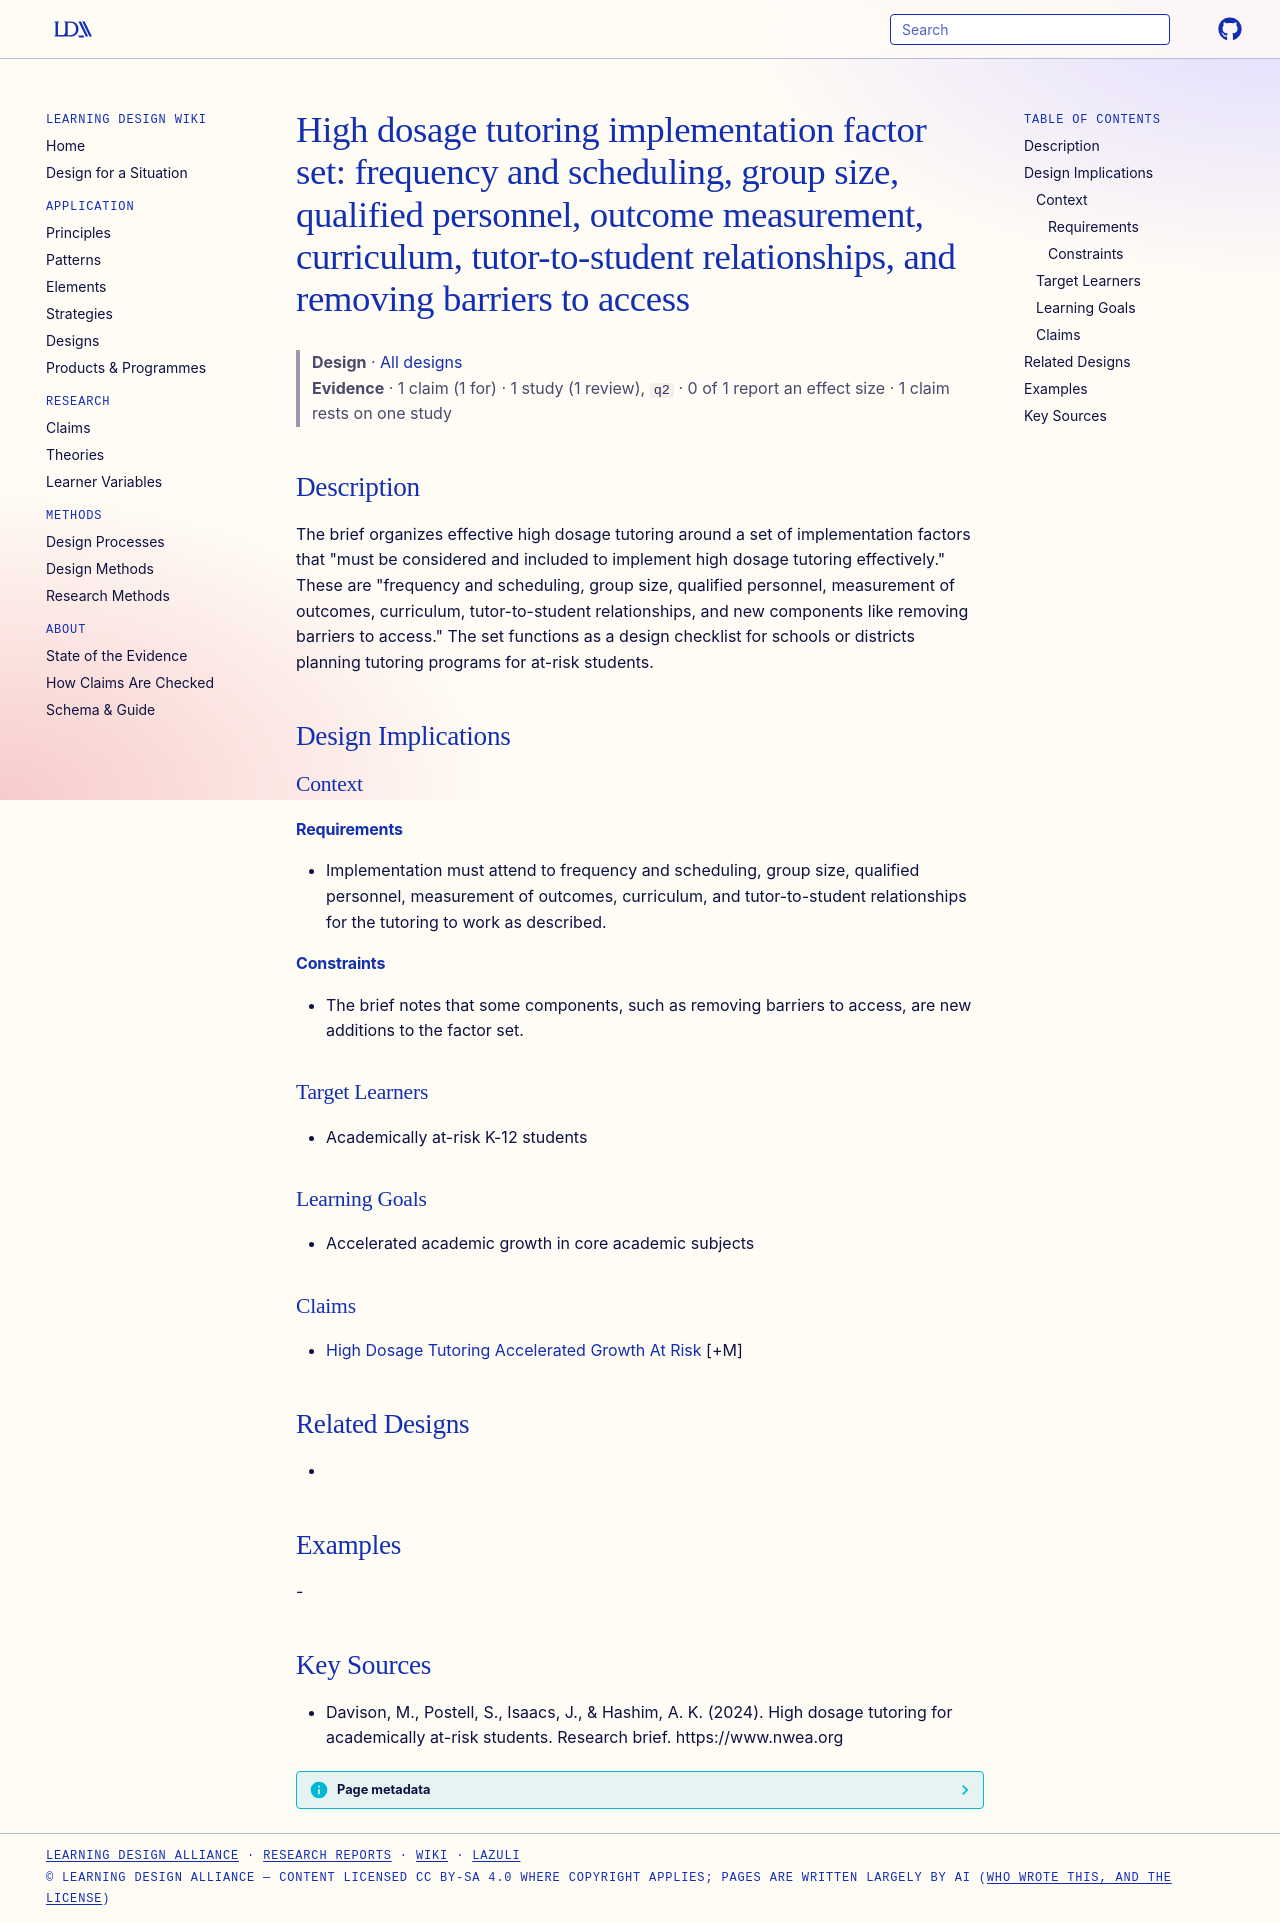

repository: Learning-Design-Alliance/learning-wiki · page: designs/high-dosage-tutoring-implementation-factors/index.html · generator: mkdocs

---
type: design
id: high-dosage-tutoring-implementation-factors
title: "High dosage tutoring implementation factor set: frequency and scheduling, group size, qualified personnel, outcome measurement, curriculum, tutor-to-student relationships, and removing barriers to access"
description: "The brief organizes effective high dosage tutoring around a set of implementation factors that \"must be considered and included to implement high dosage tutoring effectively.\" These are \"frequency and scheduling, grou..."
status: review
generated:
  by: "process:settle-candidates"
  at: 2026-10-09
sources:
  - id: davison-2024
    resource: "https://www.nwea.org"
    title: "Davison, M., Postell, S., Isaacs, J., & Hashim, A. K. (2024). High dosage tutoring for academically at-risk students. Research brief. https://www.nwea.org"
    author: "Davison, M., Postell, S., Isaacs, J., & Hashim, A. K"
---

# High dosage tutoring implementation factor set: frequency and scheduling, group size, qualified personnel, outcome measurement, curriculum, tutor-to-student relationships, and removing barriers to access

> **Design** · [All designs](index.md)
> **Evidence** · 1 claim (1 for) · 1 study (1 review), `q2` · 0 of 1 report an effect size · 1 claim rests on one study

## Description
The brief organizes effective high dosage tutoring around a set of implementation factors that "must be considered and included to implement high dosage tutoring effectively." These are "frequency and scheduling, group size, qualified personnel, measurement of outcomes, curriculum, tutor-to-student relationships, and new components like removing barriers to access." The set functions as a design checklist for schools or districts planning tutoring programs for at-risk students.

## Design Implications

### Context
#### Requirements
- Implementation must attend to frequency and scheduling, group size, qualified personnel, measurement of outcomes, curriculum, and tutor-to-student relationships for the tutoring to work as described.
#### Constraints
- The brief notes that some components, such as removing barriers to access, are new additions to the factor set.

### Target Learners
- Academically at-risk K-12 students

### Learning Goals
- Accelerated academic growth in core academic subjects

### Claims
- [High Dosage Tutoring Accelerated Growth At Risk](../claims/high-dosage-tutoring-accelerated-growth-at-risk.md) [+M]

## Related Designs
- 

## Examples
-

## Key Sources
- Davison, M., Postell, S., Isaacs, J., & Hashim, A. K. (2024). High dosage tutoring for academically at-risk students. Research brief. https://www.nwea.org
